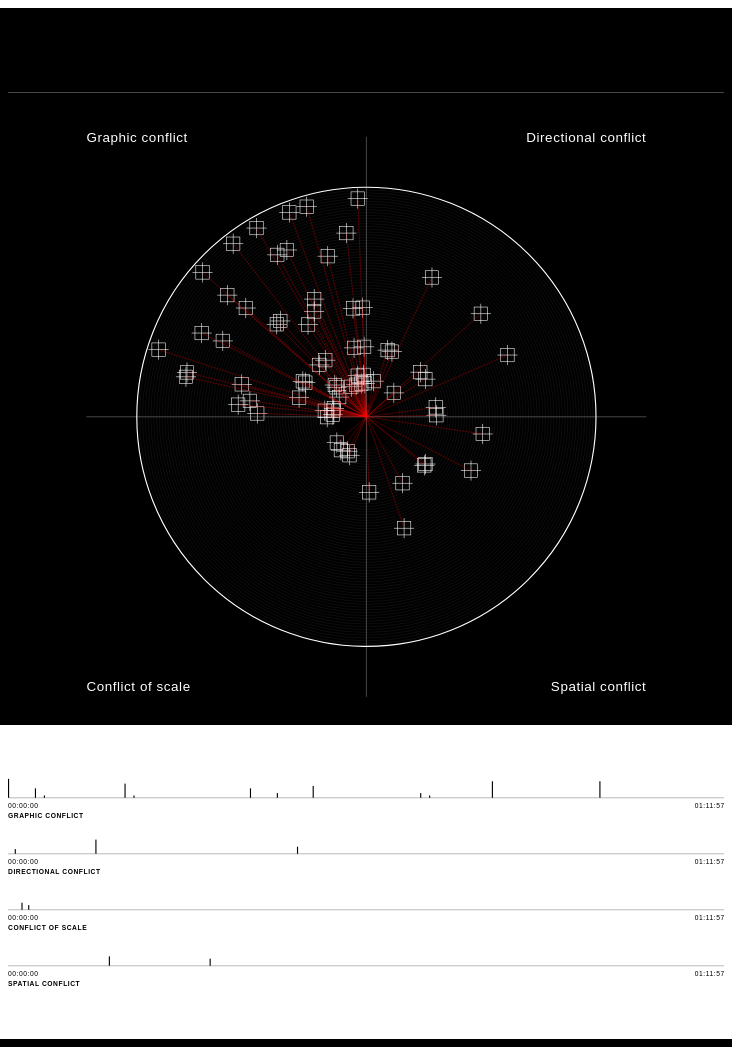
D3 v3 page, settled after 480 driven frames (8 s of simulated time); the page loaded 1 data file(s).


// ── js/vis.js
window.onload = function(){

	return {

		//total time -- 01:11:57

		tot_hrs:1,
		tot_min:11,
		tot_sec:57,

		w:1280,
		h:1280,

		padding_top:90,

		ring_padding:5,
		ring_center:60,
		
		getData:function(){
			var self = this;
			
			d3.csv('data/Frames.csv',function(e,d){
				if(d){ self.generate(d); }
			});
		},
		generate:function(_d){
			var self = this,
				data = _d || [];

			var sum_min = (self.tot_hrs*60) +self.tot_min;

			var svg = d3.select('#vis');

			var detailLine,
				detailText;

			detailLine = svg.selectAll('rect.detailLine')
				.data(['']);
			detailLine.enter().append('rect')
				.classed('detailLine',true);
			detailLine
				.attr('x',0)
				.attr('y',150)
				.attr('width',self.w)
				.attr('height',0.5)
				;
			detailLine.exit().remove();

			detailText = svg.selectAll('text.detail')
				.data(['']);
			detailText.enter().append('text')
				.classed('detail',true);
			detailText
				.attr('x',self.w/2)
				.attr('y',120);
			detailText.exit().remove();

			var rings,
				cross,

				labels,

				nodeG,

				nodesG,
				nodes,
				cross_01,
				cross_02,

				conns;

			var coord_ctr_x = self.w/2,
				coord_ctr_y = self.h/2 +self.padding_top -self.ring_center;

			rings = svg.selectAll('circle.ring')
				.data(d3.range(sum_min));
			rings.enter().append('circle')
				.classed('ring',true);
			rings
				.attr('class',function(d,i){
					var last = i === data.length -1 ? ' last ' : '',
						num = ' _' +(i +1);
					var str = last +num + ' ring';
					return str;
				})
				.attr('cx',self.w/2)
				.attr('cy',self.h/2 +self.padding_top)
				.attr('r',function(d,i){
					return self.ring_center +i*self.ring_padding;
				});
			rings.exit().remove();

			var xH = 1000;

			cross = svg.selectAll('line.cross')
				.data([1,2]);
			cross.enter().append('line')
				.classed('cross',true);
			cross
				.attr('x1',function(d,i){
					return i === 0 ? coord_ctr_x -(xH/2) : coord_ctr_x;
				})
				.attr('y1',function(d,i){
					return i === 0 ? coord_ctr_y +self.ring_center : coord_ctr_y -(xH/2) +self.ring_center;
				})
				.attr('x2',function(d,i){
					return i === 0 ? coord_ctr_x +(xH/2) : coord_ctr_x;
				})
				.attr('y2',function(d,i){
					return i === 0 ? coord_ctr_y +self.ring_center : coord_ctr_y +(xH/2) +self.ring_center;
				});
			cross.exit().remove();

			var labelDist = xH/2;

			labels = svg.selectAll('text.label')
				.data(['Graphic conflict','Directional conflict','Conflict of scale','Spatial conflict']);
			labels.enter().append('text')
				.classed('label',true);
			labels
				.attr('class',function(d,i){
					return i%2 === 0 ? 'label left' : 'label right'
				})
				.attr('x',function(d,i){
					var dist_from_ctr = i%2 === 0 ? -labelDist : labelDist;
					return coord_ctr_x +dist_from_ctr;
				})
				.attr('y',function(d,i){
					var dist_from_ctr = i <= 1 ? -labelDist +10 : labelDist -10;
					return coord_ctr_y +self.ring_center +dist_from_ctr;
				})
				.text(function(d){ return d; })
			labels.exit().remove();

			var nodeW = 24;

			nodeG = svg.selectAll('g.nodeG')
				.data([data]);
			nodeG.enter().append('g')
				.classed('nodeG',true);
			nodeG.exit().remove();
			
			nodesG = nodeG.selectAll('g.nodesG')
				.data(function(d){ return d; });
			nodesG.enter().append('g')
				.classed('nodesG',true);
			nodesG
				.attr('transform',function(d,i){
					var dist_from_ctr_y = ((+d.Minutes_Total -1)*self.ring_padding) +self.ring_center;
					var ang,
						pos_x,
						pos_y;
					if(d.Type === 'Graphic'){
						ang = (180 +(Math.random() *90)) * Math.PI / 180;
					} else if(d.Type === 'Directional') {
						ang = (270 +(Math.random() *90)) * Math.PI / 180;
					} else if(d.Type === 'Scale'){
						ang = (90 +(Math.random() *90)) * Math.PI / 180;
					} else if(d.Type === 'Spatial'){
						ang = (360 +(Math.random() *90)) * Math.PI / 180;
					}
					pos_x = coord_ctr_x +Math.cos(ang)*dist_from_ctr_y;
					pos_y = coord_ctr_y +self.ring_center +Math.sin(ang)*dist_from_ctr_y;

					d.x = pos_x;
					d.y = pos_y;

					return 'translate(' +pos_x +',' +pos_y +')';
				});
			nodesG
				.on('mouseover',function(d){
					d3.selectAll('.focus').classed('focus',false);
					d3.select(this).classed('focus',true);
					d3.selectAll('.ring._' +d.Minutes_Total +', .bar.' +d.Type +'._' +d.Minutes_Total).classed('focus',true);

					var str = '0' +d.Hour +':' +d.Minute +':' +d.Second +' — ' +d.Notes;
					detailText.text(str);
				})
				.on('mouseout',function(d){
					d3.selectAll('.focus').classed('focus',false);
					detailText.text('');
				});
			nodesG.exit().remove();

			nodes = nodesG.selectAll('rect.node')
				.data(function(d){ return [d]; });
			nodes.enter().append('rect')
				.classed('node',true);
			nodes
				.attr('x',function(d){
					return -(nodeW/2);
				})
				.attr('y',function(d){
					return -(nodeW/2);
				})
				.attr('width',nodeW)
				.attr('height',nodeW)
				;
			nodes.exit().remove();

			var crossW = 1,
				crossH = 36;

			cross_01 = nodesG.selectAll('rect.cross_01')
				.data(function(d){ return [d]; });
			cross_01.enter().append('rect')
				.classed('cross_01',true);
			cross_01
				.attr('x',function(d){
					return -(crossW/2);
				})
				.attr('y',function(d){
					return -(crossH/2);
				})
				.attr('width',crossW)
				.attr('height',crossH)
				;
			cross_01.exit().remove();
			cross_02 = nodesG.selectAll('rect.cross_02')
				.data(function(d){ return [d]; });
			cross_02.enter().append('rect')
				.classed('cross_02',true);
			cross_02
				.attr('x',function(d){
					return -(crossH/2);
				})
				.attr('y',function(d){
					return -(crossW/2);
				})
				.attr('width',crossH)
				.attr('height',crossW)
				;
			cross_02.exit().remove();

			conns = nodeG.selectAll('line.conn')
				.data(function(d){ return d; });
			conns.enter().append('line')
				.classed('conn',true);
			conns
				.attr('x1',coord_ctr_x)
				.attr('y1',coord_ctr_y +self.ring_center)
				.attr('x2',function(d){
					return d.x;
				})
				.attr('y2',function(d){
					return d.y;
				});
			conns.exit().remove();

			//chart underneath
			var svg_02 = d3.select('#chart');
			var scale = d3.scale.linear()
				.domain([0,data.length])
				.range([0,300]);

			function generateCounts(_data,_type){
				var t = {};
				d3.range(0,data.length).forEach(function(_d){
					t[_d +1] = 0; 
				});
				_data.forEach(function(_d){
					if(_d.Type === _type){
						t[_d.Minutes_Total]++; 
					}
				});
				return t;
			}

			var data_graphic = generateCounts(data,'Graphic'),
				data_directional = generateCounts(data,'Directional'),
				data_scale = generateCounts(data,'Scale'),
				data_spatial = generateCounts(data,'Spatial');

			var rectW = 2,
				rectPad = Math.floor((self.w -(rectW*data.length))/data.length),
				axisPad = 0;

			var chartPaddingTop = 30,
				chartSpacing = 100;

			var chartLine_01,
				chart_01;
			chartLine_01 = svg_02.selectAll('line.graphic')
				.data([data_graphic]);
			chartLine_01.enter().append('line')
				.classed('graphic',true);
			chartLine_01
				.classed('chartLine',true)
				.attr('x1',0)
				.attr('y1',chartPaddingTop +chartSpacing)
				.attr('x2',self.w)
				.attr('y2',chartPaddingTop +chartSpacing)
			chartLine_01.exit().remove();
			chart_01 = svg_02.selectAll('rect.graphic')
				.data(d3.entries(data_graphic));
			chart_01.enter().append('rect')
				.classed('graphic',true);
			chart_01
				.attr('class',function(d){
					return 'Graphic bar _' +d.key;
				})
				.attr('width',rectW)
				.attr('height',function(d){
					return scale(d.value);
				})
				.attr('x',function(d,i){
					return i*rectPad;
				})
				.attr('y',function(d){
					return chartPaddingTop +chartSpacing -scale(d.value) -axisPad;
				});
			chart_01.exit().remove();

			var chartLine_02,
				chart_02;
			chartLine_02 = svg_02.selectAll('line.directional')
				.data([data_directional]);
			chartLine_02.enter().append('line')
				.classed('directional',true);
			chartLine_02
				.classed('chartLine',true)
				.attr('x1',0)
				.attr('y1',chartPaddingTop +(chartSpacing*2))
				.attr('x2',self.w)
				.attr('y2',chartPaddingTop +(chartSpacing*2))
			chartLine_02.exit().remove();
			chart_02 = svg_02.selectAll('rect.directional')
				.data(d3.entries(data_directional));
			chart_02.enter().append('rect')
				.classed('directional',true);
			chart_02
				.attr('class',function(d){
					return 'Directional bar _' +d.key;
				})
				.attr('width',rectW)
				.attr('height',function(d){
					return scale(d.value);
				})
				.attr('x',function(d,i){
					return i*(rectW +10);
				})
				.attr('y',function(d){
					return chartPaddingTop +(chartSpacing*2) -scale(d.value) -axisPad;
				});
			chart_02.exit().remove();

			var chartLine_03,
				chart_03;
			chartLine_03 = svg_02.selectAll('line.scale')
				.data([data_scale]);
			chartLine_03.enter().append('line')
				.classed('scale',true);
			chartLine_03
				.classed('chartLine',true)
				.attr('x1',0)
				.attr('y1',chartPaddingTop +(chartSpacing*3))
				.attr('x2',self.w)
				.attr('y2',chartPaddingTop +(chartSpacing*3))
			chartLine_03.exit().remove();
			chart_03 = svg_02.selectAll('rect.scale')
				.data(d3.entries(data_scale));
			chart_03.enter().append('rect')
				.classed('scale',true);
			chart_03
				.attr('class',function(d){
					return 'Scale bar _' +d.key;
				})
				.attr('width',rectW)
				.attr('height',function(d){
					return scale(d.value);
				})
				.attr('x',function(d,i){
					return i*(rectW +10);
				})
				.attr('y',function(d){
					return chartPaddingTop +(chartSpacing*3) -scale(d.value) -axisPad;
				});
			chart_03.exit().remove();

			var chartLine_04,
				chart_04;
			chartLine_04 = svg_02.selectAll('line.spatial')
				.data([data_spatial]);
			chartLine_04.enter().append('line')
				.classed('spatial',true);
			chartLine_04
				.classed('chartLine',true)
				.attr('x1',0)
				.attr('y1',chartPaddingTop +(chartSpacing*4))
				.attr('x2',self.w)
				.attr('y2',chartPaddingTop +(chartSpacing*4))
			chartLine_04.exit().remove();
			chart_04 = svg_02.selectAll('rect.spatial')
				.data(d3.entries(data_spatial));
			chart_04.enter().append('rect')
				.classed('spatial',true);
			chart_04
				.attr('class',function(d){
					return 'Spatial bar _' +d.key;
				})
				.attr('width',rectW)
				.attr('height',function(d){
					return scale(d.value);
				})
				.attr('x',function(d,i){
					return i*(rectW +10);
				})
				.attr('y',function(d){
					return chartPaddingTop +(chartSpacing*4) -scale(d.value) -axisPad;
				});
			chart_04.exit().remove();

			var chartLabels;
			chartLabels = svg_02.selectAll('text.chartLabel')
				.data(['Graphic conflict','Directional conflict','Conflict of scale','Spatial conflict']);
			chartLabels.enter().append('text')
				.classed('chartLabel',true);
			chartLabels
				.attr('x',0)
				.attr('y',function(d,i){
					return chartPaddingTop +chartSpacing*(i +1) +36;
				})
				.text(function(d){ return d; });
			chartLabels.exit().remove();

			var axisL;
			axisL = svg_02.selectAll('text.axisL')
				.data(['00:00:00','00:00:00','00:00:00','00:00:00']);
			axisL.enter().append('text')
				.classed('axisL',true);
			axisL
				.attr('x',0)
				.attr('y',function(d,i){
					return chartPaddingTop +chartSpacing*(i +1) +18;
				})
				.text(function(d){ return d; });
			axisL.exit().remove();
			axisR = svg_02.selectAll('text.axisR')
				.data(['01:11:57','01:11:57','01:11:57','01:11:57']);
			axisR.enter().append('text')
				.classed('axisR',true);
			axisR
				.attr('x',self.w)
				.attr('y',function(d,i){
					return chartPaddingTop +chartSpacing*(i +1) +18;
				})
				.text(function(d){ return d; });
			axisR.exit().remove();
		}
	}
}().getData();

### data: data/Frames.csv
Hour, Minute, Second, Minutes_Total, Type, Notes
0, 1, 1, 1, Graphic, Pile of papers in angular disarray
0, 1, 2, 1, Graphic, Pile of papers in angular disarray
0, 1, 15, 1, Graphic, Streak of light across closed door cuts …
0, 1, 16, 1, Graphic, Streak of light across closed door cuts …
0, 1, 18, 1, Graphic, Streak of light across closed door cuts …
0, 1, 19, 1, Graphic, Streak of light across closed door cuts …
0, 1, 20, 1, Graphic, Streak of light across closed door cuts …
0, 1, 21, 1, Graphic, Streak of light across closed door cuts …
0, 2, 34, 2, Directional, In bar, woman dancing and woman who tell…
0, 2, 35, 2, Directional, In bar, woman dancing and woman who tell…
0, 3, 14, 3, Scale, Pete (large) and woman (small) who tells…
0, 3, 15, 3, Scale, Pete (large) and woman (small) who tells…
0, 3, 16, 3, Scale, Pete (large) and woman (small) who tells…
0, 4, 4, 4, Scale, Astrid on the phone (large), Thorne (sma…
0, 4, 5, 4, Scale, Astrid on the phone (large), Thorne (sma…
0, 4, 54, 4, Graphic, High-contrast, angular close-up shot of …
0, 4, 55, 4, Graphic, High-contrast, angular close-up shot of …
0, 4, 56, 4, Graphic, High-contrast, angular close-up shot of …
0, 4, 57, 4, Graphic, High-contrast, angular close-up shot of …
0, 5, 25, 5, Graphic, Pile of papers in angular disarray
0, 14, 17, 14, Directional, Pete (?) crossing threshold of door/diag…
0, 14, 18, 14, Directional, Pete (?) crossing threshold of door/diag…
0, 14, 19, 14, Directional, Pete (?) crossing threshold of door/diag…
0, 14, 20, 14, Directional, Pete (?) crossing threshold of door/diag…
0, 14, 21, 14, Directional, Pete (?) crossing threshold of door/diag…
0, 14, 22, 14, Directional, Pete (?) crossing threshold of door/diag…
0, 14, 22, 14, Graphic, Arms gripping one another symmetrically
0, 14, 23, 14, Graphic, Arms gripping one another symmetrically
0, 14, 24, 14, Graphic, Arms gripping one another symmetrically
0, 14, 25, 14, Graphic, Arms gripping one another symmetrically
0, 14, 26, 14, Graphic, Arms gripping one another symmetrically
0, 14, 27, 14, Graphic, Arms gripping one another symmetrically
0, 15, 20, 15, Graphic, Arm cutting across geometry of wall beam…
0, 16, 45, 16, Spatial, Shadow under bridge hints at overbearing…
0, 16, 46, 16, Spatial, Shadow under bridge hints at overbearing…
0, 16, 47, 16, Spatial, Shadow under bridge hints at overbearing…
0, 16, 48, 16, Spatial, Shadow under bridge hints at overbearing…
0, 28, 33, 28, Graphic, Pointed folder paper held towards guy; s…
0, 28, 37, 28, Graphic, Same white paper, laid on the ground, di…
0, 28, 38, 28, Graphic, Same white paper, laid on the ground, di…
0, 28, 39, 28, Graphic, Same white paper, laid on the ground, di…
0, 31, 21, 31, Graphic, Figure running down stairs, crossed by b…
0, 31, 21, 31, Graphic, Figure running down stairs, crossed by b…
0, 31, 37, 31, Spatial, Banister intersecting diagonally with it…
0, 31, 38, 31, Spatial, Banister intersecting diagonally with it…
0, 31, 39, 31, Spatial, Banister intersecting diagonally with it…
0, 35, 53, 35, Graphic, Footfall in parallel to angular carpet
0, 35, 54, 35, Graphic, Streak of light cutting again across clo…
0, 35, 55, 35, Graphic, Streak of light cutting again across clo…
0, 35, 56, 35, Graphic, Streak of light cutting again across clo…
0, 35, 57, 35, Graphic, Streak of light cutting again across clo…
0, 44, 23, 44, Directional, Thorne pushes suitcase across shadow of …
0, 44, 24, 44, Directional, Thorne pushes suitcase across shadow of …
0, 44, 25, 44, Directional, Thorne pushes suitcase across shadow of …
0, 47, 37, 47, Graphic, Angular shadows of knife and glass of wa…
0, 47, 59, 47, Graphic, Blade of knife in sharp contrast to obje…
0, 48, 0, 48, Graphic, Blade of knife in sharp contrast to obje…
0, 55, 15, 55, Graphic, Thorne's dangling hand intersects with i…
0, 55, 16, 55, Graphic, Thorne's dangling hand intersects with i…
0, 55, 17, 55, Graphic, Thorne's dangling hand intersects with i…
... 11 more rows